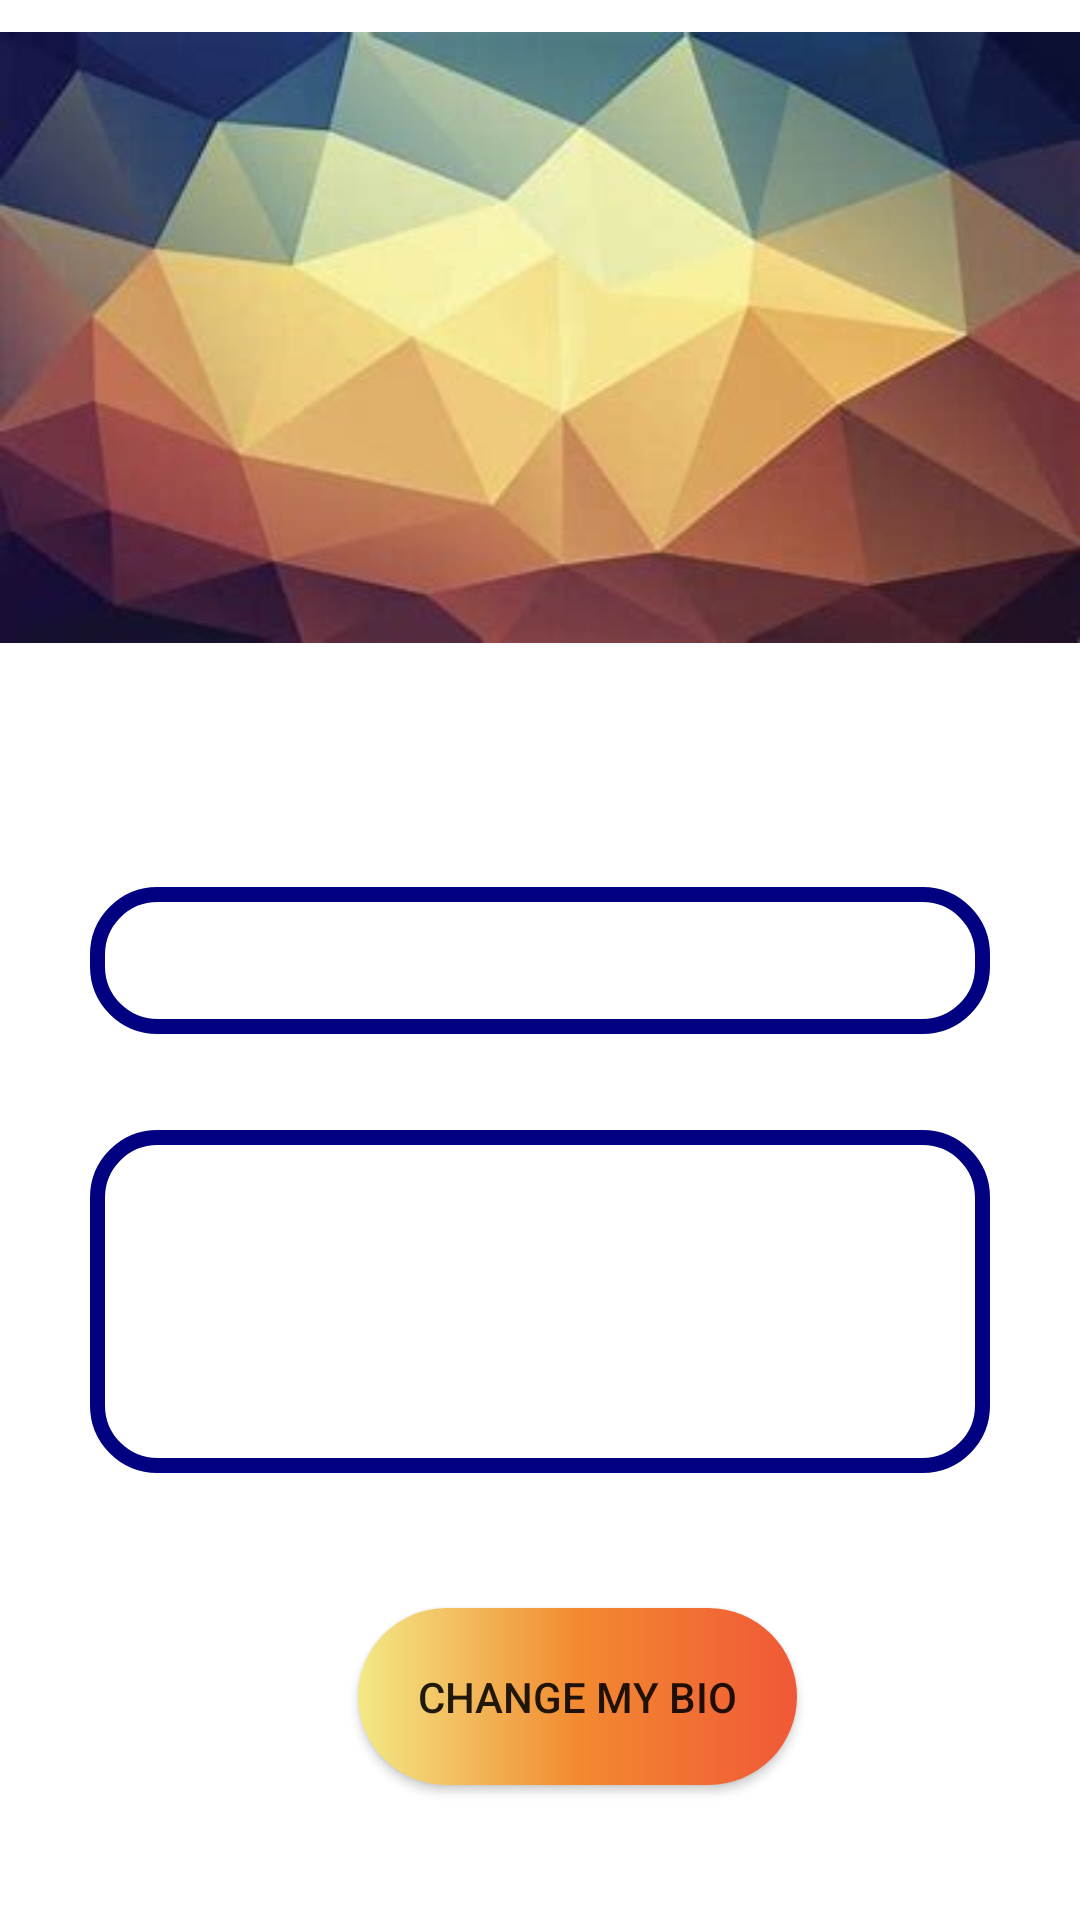

Android layout source for this screen:
<!-- AndroidManifest.xml: application theme Theme.Notepad -->
<!-- res/layout/activity_user_profile.xml -->
<?xml version="1.0" encoding="utf-8"?>
<androidx.constraintlayout.widget.ConstraintLayout xmlns:android="http://schemas.android.com/apk/res/android"
    xmlns:app="http://schemas.android.com/apk/res-auto"
    xmlns:tools="http://schemas.android.com/tools"
    android:layout_width="match_parent"
    android:layout_height="match_parent"
    tools:context=".UserProfile"
    android:background="@color/white">


    <ImageView
        android:id="@+id/imageView"
        android:layout_width="wrap_content"
        android:layout_height="wrap_content"
        android:layout_marginRight="32dp"
        android:layout_marginLeft="32dp"
        app:layout_constraintEnd_toEndOf="parent"
        app:layout_constraintStart_toStartOf="parent"
        app:layout_constraintTop_toTopOf="parent"
        app:srcCompat="@drawable/notes_img"
        android:contentDescription="@string/todo"/>

    <TextView
        android:id="@+id/idTit"
        android:layout_width="match_parent"
        android:layout_height="wrap_content"
        android:layout_marginLeft="30dp"
        android:layout_marginRight="30dp"
        android:layout_marginBottom="32dp"
        android:background="@drawable/text_view_border"
        android:padding="15dp"
        android:textColor="@color/Stone"
        app:layout_constraintBottom_toTopOf="@+id/idDesc"
        app:layout_constraintEnd_toEndOf="parent"
        app:layout_constraintStart_toStartOf="parent" />

    <TextView
        android:id="@+id/idDesc"
        android:layout_width="match_parent"
        android:layout_height="wrap_content"
        android:layout_marginLeft="30dp"
        android:layout_marginRight="30dp"
        android:layout_marginBottom="45dp"
        android:background="@drawable/text_view_border"
        android:padding="15dp"
        android:lines="5"
        android:textColor="@color/Stone"
        app:layout_constraintBottom_toTopOf="@+id/button"
        app:layout_constraintEnd_toEndOf="parent"
        app:layout_constraintStart_toStartOf="parent" />


    <androidx.appcompat.widget.AppCompatButton
        android:id="@+id/button"
        android:layout_width="wrap_content"
        android:layout_height="wrap_content"
        android:layout_marginBottom="45dp"
        android:text="@string/bio"
        android:padding="20dp"
        android:background="@drawable/button_style2"
        app:layout_constraintBottom_toBottomOf="parent"
        app:layout_constraintEnd_toEndOf="parent"
        app:layout_constraintHorizontal_bias="0.558"
        app:layout_constraintStart_toStartOf="parent" />


</androidx.constraintlayout.widget.ConstraintLayout>
<!-- resources referenced by this layout -->
<resources>
  <color name="Stone">#FF006060</color>
  <color name="white">#FFFFFFFF</color>
  <!-- drawable button_style2 (drawable) -->
  <?xml version="1.0" encoding="utf-8"?>
  
  <shape xmlns:android="http://schemas.android.com/apk/res/android">
      <gradient android:startColor="#F3E986"
          android:centerColor="#F28A30"
          android:endColor="#F05837"
          android:angle="360"/>
      <corners android:topLeftRadius="100dp"
          android:bottomLeftRadius="100dp"
          android:topRightRadius="100dp"
          android:bottomRightRadius="100dp"/>
  </shape>
  <!-- drawable notes_img: jpg bitmap (drawable-v24, 9741 bytes) -->
  <!-- drawable text_view_border (drawable) -->
  <?xml version="1.0" encoding="utf-8"?>
  
  <shape xmlns:android="http://schemas.android.com/apk/res/android" android:shape="rectangle">
      <stroke android:color="@color/NavyBlue"
          android:width="5dp"/>
      <corners android:radius="20dp"/>
  
  </shape>
  <string name="bio">Change My Bio</string>
  <string name="todo">Todo</string>
  <style name="Theme.Notepad" parent="Theme.MaterialComponents.DayNight.DarkActionBar">
          
          <item name="colorPrimary">@color/purple_500</item>
          <item name="colorPrimaryVariant">@color/purple_700</item>
          <item name="colorOnPrimary">@color/white</item>
          
          <item name="colorSecondary">@color/teal_200</item>
          <item name="colorSecondaryVariant">@color/teal_700</item>
          <item name="colorOnSecondary">@color/black</item>
          
          <item name="android:statusBarColor" tools:targetApi="l">#01014B</item>
          
      </style>
  <color name="NavyBlue">#FF000080</color>
  <color name="purple_500">#FF6200EE</color>
  <color name="purple_700">#FF3700B3</color>
  <color name="teal_200">#FF03DAC5</color>
  <color name="teal_700">#FF018786</color>
  <color name="black">#FF000000</color>
</resources>
